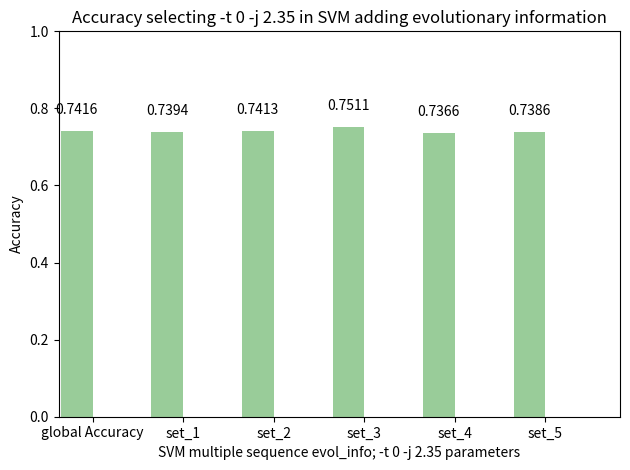

This chart was generated by the following Python code:
import numpy as np
import matplotlib.pyplot as plt

def autolabel(rects): 
    for rect in rects:
        height = rect.get_height()
        ax.text(rect.get_x() + rect.get_width()/2., 1.05*height,
                '%s' % float(height),
                ha='center', va='bottom')

n_groups = 6

accuracy = [0.7416, 0.7394, 0.7413, 0.7511, 0.7366, 0.7386]

fig, ax = plt.subplots()

index = np.arange(n_groups)
bar_width = 0.35

error_config = {'ecolor': '0.3'}

rect = plt.bar(index, accuracy, bar_width,
                 alpha=0.4,
                 color='green',
                 error_kw=error_config)

autolabel(rect)

plt.axis([-0.2, 6, 0, 1])

plt.xlabel('SVM multiple sequence evol_info; -t 0 -j 2.35 parameters')
plt.ylabel('Accuracy')
plt.title('Accuracy selecting -t 0 -j 2.35 in SVM adding evolutionary information')
plt.xticks(index + bar_width/2, ('global Accuracy', 'set_1', 'set_2', 'set_3', 'set_4', 'set_5'))
plt.tight_layout()
plt.show()